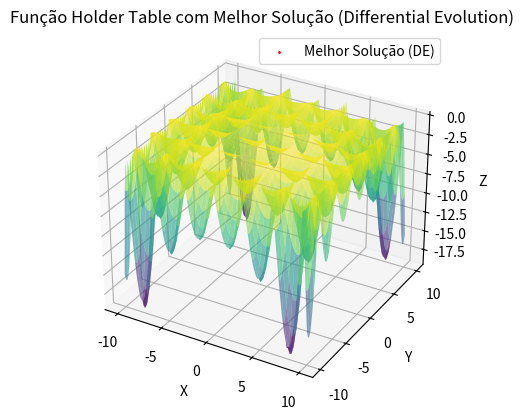

Python code for this plot:
import numpy as np
import matplotlib.pyplot as plt
from mpl_toolkits.mplot3d import Axes3D

# Definindo a função Holder Table
def holder_table(x, y):
    return -np.abs(np.sin(x) * np.cos(y) * np.exp(np.abs(1 - np.sqrt(x**2 + y**2) / np.pi)))

# Implementação do Differential Evolution
def differential_evolution(obj_function, dim, pop_size, max_iter, F=0.8, CR=0.9):
    population = np.random.uniform(-10, 10, (pop_size, dim))
    
    for _ in range(max_iter):
        for i in range(pop_size):
            # Seleciona três indivíduos distintos
            a, b, c = np.random.choice(pop_size, 3, replace=False)
            # Gera o vetor mutante
            mutant = population[a] + F * (population[b] - population[c])
            # Gera o vetor de teste (crossover)
            trial = np.where(np.random.rand(dim) < CR, mutant, population[i])
            
            # Seleção: substitui o indivíduo atual se o trial for melhor
            if obj_function(trial) < obj_function(population[i]):
                population[i] = trial
    
    # Retorna o melhor indivíduo da população final
    return min(population, key=obj_function)

# Função objetivo para o DE (Holder Table)
def objective_function(params):
    x, y = params
    return holder_table(x, y)

# Execução do Differential Evolution para encontrar o mínimo da função Holder Table
dim = 2  # Dimensão do problema (x e y)
pop_size = 30
max_iter = 100
best_solution = differential_evolution(objective_function, dim, pop_size, max_iter)

# Criação de uma malha de pontos para x e y
x = np.linspace(-10, 10, 100)
y = np.linspace(-10, 10, 100)
X, Y = np.meshgrid(x, y)

# Calcula os valores da função Holder Table para cada ponto na malha
Z = holder_table(X, Y)

# Plotagem do gráfico 3D
fig = plt.figure()
ax = fig.add_subplot(111, projection='3d')
ax.plot_surface(X, Y, Z, cmap='viridis', alpha=0.6)

# Plotar o ponto encontrado pelo DE
ax.scatter(best_solution[0], best_solution[1], objective_function(best_solution), color='red', s=100, label='Melhor Solução (DE)')

# Configurações do gráfico
ax.set_xlabel('X')
ax.set_ylabel('Y')
ax.set_zlabel('Z')
ax.set_title('Função Holder Table com Melhor Solução (Differential Evolution)')
ax.legend()

# Exibe o gráfico
plt.show()

# Exibe a melhor solução encontrada
print(f"Melhor solução encontrada: x = {best_solution[0]:.4f}, y = {best_solution[1]:.4f}, f(x, y) = {objective_function(best_solution):.4f}")